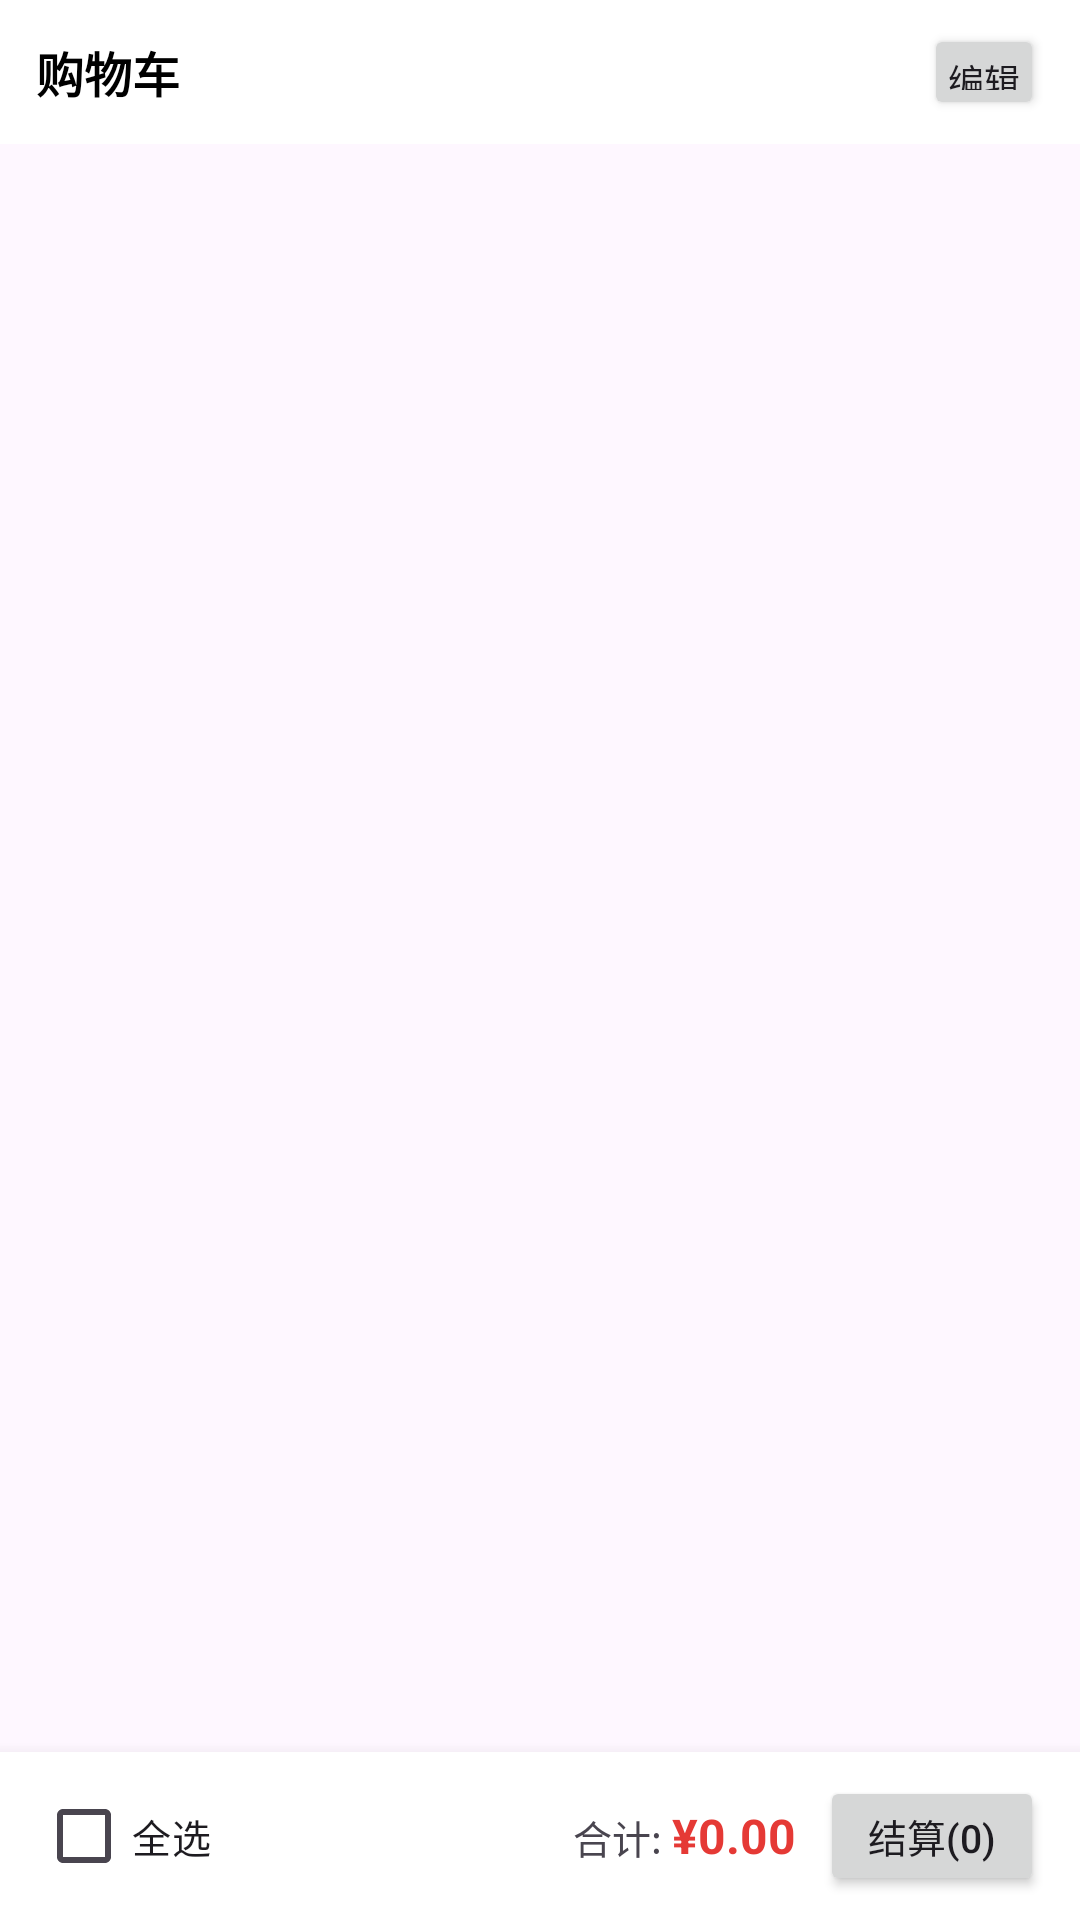

Produce the Android XML layout that renders to this screen, including the resource entries it uses.
<!-- AndroidManifest.xml: application theme Theme.Shoppingsystem -->
<!-- res/layout/fragment_cart.xml -->
<?xml version="1.0" encoding="utf-8"?>
<LinearLayout
    xmlns:android="http://schemas.android.com/apk/res/android"
    android:layout_width="match_parent"
    android:layout_height="match_parent"
    android:orientation="vertical">

    
    <LinearLayout
        android:layout_width="match_parent"
        android:layout_height="48dp"
        android:orientation="horizontal"
        android:gravity="center_vertical"
        android:paddingHorizontal="12dp"
        android:background="@android:color/white">

        <TextView
            android:id="@+id/tv_edit_mode"
            android:layout_width="0dp"
            android:layout_height="wrap_content"
            android:layout_weight="1"
            android:text="购物车"
            android:textSize="16sp"
            android:textStyle="bold"
            android:textColor="@android:color/black" />

        <Button
            android:id="@+id/btn_edit"
            android:layout_width="wrap_content"
            android:layout_height="32dp"
            android:text="编辑"
            android:textSize="12sp"
            android:minWidth="0dp"
            android:paddingHorizontal="8dp" />
    </LinearLayout>

    <FrameLayout
        android:layout_width="match_parent"
        android:layout_height="0dp"
        android:layout_weight="1">

        <androidx.recyclerview.widget.RecyclerView
            android:id="@+id/rv_cart"
            android:layout_width="match_parent"
            android:layout_height="match_parent" />

        
        <TextView
            android:id="@+id/tv_empty_cart"
            android:layout_width="wrap_content"
            android:layout_height="wrap_content"
            android:layout_gravity="center"
            android:text="购物车是空的，快去逛逛吧~"
            android:textSize="14sp"
            android:textColor="@android:color/darker_gray"
            android:visibility="gone" />
    </FrameLayout>

    
    <LinearLayout
        android:id="@+id/layout_bottom_bar"
        android:layout_width="match_parent"
        android:layout_height="56dp"
        android:orientation="horizontal"
        android:gravity="center_vertical"
        android:paddingHorizontal="12dp"
        android:background="@android:color/white"
        android:elevation="8dp">

        <CheckBox
            android:id="@+id/cb_select_all"
            android:layout_width="wrap_content"
            android:layout_height="wrap_content"
            android:text="全选"
            android:textSize="13sp" />

        <LinearLayout
            android:layout_width="0dp"
            android:layout_height="wrap_content"
            android:layout_weight="1"
            android:gravity="end"
            android:layout_marginEnd="8dp"
            android:orientation="horizontal">

            <TextView
                android:layout_width="wrap_content"
                android:layout_height="wrap_content"
                android:text="合计: "
                android:textSize="13sp" />

            <TextView
                android:id="@+id/tv_total_price"
                android:layout_width="wrap_content"
                android:layout_height="wrap_content"
                android:text="¥0.00"
                android:textSize="16sp"
                android:textStyle="bold"
                android:textColor="@color/red" />
        </LinearLayout>

        <Button
            android:id="@+id/btn_settle"
            android:layout_width="wrap_content"
            android:layout_height="40dp"
            android:text="结算(0)"
            android:textSize="13sp"
            android:minWidth="0dp"
            android:paddingHorizontal="16dp" />
    </LinearLayout>
</LinearLayout>
<!-- resources referenced by this layout -->
<resources>
  <color name="red">#FFE53935</color>
  <style name="Theme.Shoppingsystem" parent="Base.Theme.Shoppingsystem" />
  <style name="Base.Theme.Shoppingsystem" parent="Theme.Material3.DayNight.NoActionBar">
          
          
      </style>
</resources>
